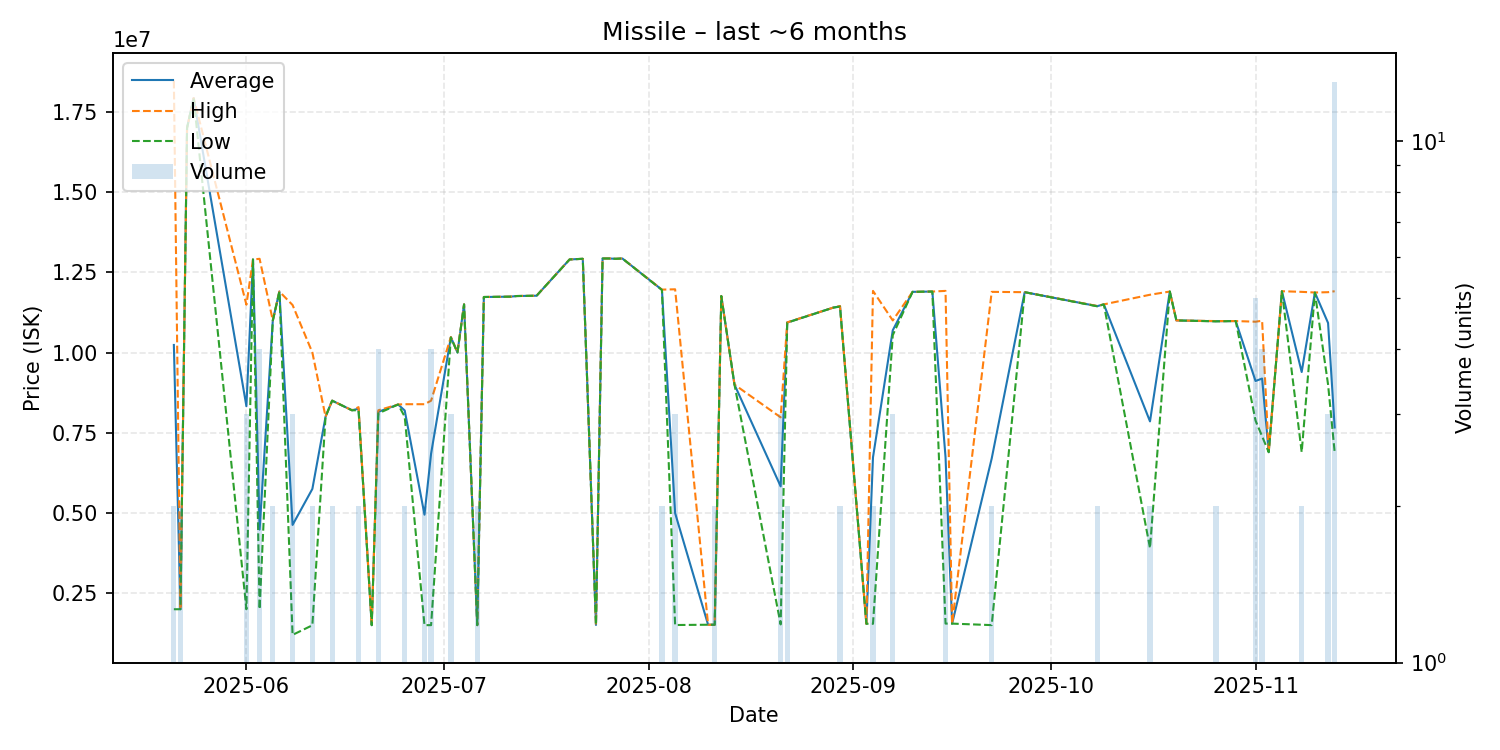

Data behind this chart, as committed beside it:
date, average, highest, lowest, order_count, volume
2025-05-21, 10235000, 18470000, 2000000, 2, 2
2025-05-22, 2000000, 2000000, 2000000, 1, 2
2025-05-23, 17000000, 17000000, 17000000, 1, 1
2025-05-24, 17930000, 17930000, 17930000, 1, 1
2025-06-01, 8326667, 11490000, 2000000, 3, 3
2025-06-02, 12900000, 12900000, 12900000, 1, 1
2025-06-03, 4482000, 12920000, 2000000, 4, 4
2025-06-05, 10995000, 11000000, 10990000, 2, 2
2025-06-06, 11900000, 11900000, 11900000, 1, 1
2025-06-08, 4627333, 11480000, 1201000, 2, 3
2025-06-11, 5749500, 9999000, 1500000, 2, 2
2025-06-13, 8000000, 8000000, 8000000, 1, 1
2025-06-14, 8500000, 8500000, 8500000, 2, 2
2025-06-17, 8200000, 8200000, 8200000, 1, 1
2025-06-18, 8249000, 8298000, 8200000, 2, 2
2025-06-20, 1503000, 1503000, 1503000, 1, 1
2025-06-21, 8151250, 8199500, 8103000, 4, 4
2025-06-24, 8380000, 8380000, 8380000, 1, 1
2025-06-25, 8194500, 8389000, 8000000, 2, 2
2025-06-28, 4946500, 8389000, 1504000, 2, 2
2025-06-29, 6848000, 8498000, 1504000, 4, 4
2025-07-02, 10476667, 10480000, 10470000, 3, 3
2025-07-03, 10000000, 10000000, 10000000, 1, 1
2025-07-04, 11500000, 11500000, 11500000, 1, 1
2025-07-06, 1504000, 1504000, 1504000, 2, 2
2025-07-07, 11730000, 11730000, 11730000, 1, 1
2025-07-11, 11740000, 11740000, 11740000, 1, 1
2025-07-12, 11760000, 11760000, 11760000, 1, 1
2025-07-15, 11770000, 11770000, 11770000, 1, 1
2025-07-20, 12900000, 12900000, 12900000, 1, 1
2025-07-22, 12920000, 12920000, 12920000, 1, 1
2025-07-24, 1510000, 1510000, 1510000, 1, 1
2025-07-25, 12930000, 12930000, 12930000, 1, 1
2025-07-26, 12930000, 12930000, 12930000, 1, 1
2025-07-27, 12920000, 12920000, 12920000, 1, 1
2025-07-28, 12930000, 12930000, 12930000, 1, 1
2025-08-03, 11955000, 11960000, 11950000, 2, 2
2025-08-05, 4995333, 11970000, 1508000, 2, 3
2025-08-10, 1517000, 1517000, 1517000, 1, 1
2025-08-11, 1517000, 1517000, 1517000, 1, 2
2025-08-12, 11760000, 11760000, 11760000, 1, 1
2025-08-14, 9000000, 9000000, 9000000, 1, 1
2025-08-21, 5829000, 7980000, 1527000, 3, 3
2025-08-22, 10935000, 10940000, 10930000, 2, 2
2025-08-29, 11400000, 11400000, 11400000, 1, 1
2025-08-30, 11440000, 11450000, 11430000, 2, 2
2025-09-03, 1547000, 1547000, 1547000, 1, 1
2025-09-04, 6733000, 11920000, 1546000, 2, 2
2025-09-07, 10693333, 11000000, 10540000, 3, 3
2025-09-10, 11890000, 11890000, 11890000, 1, 1
2025-09-13, 11900000, 11900000, 11900000, 1, 1
2025-09-15, 6736500, 11920000, 1553000, 2, 2
2025-09-16, 1552000, 1552000, 1552000, 1, 1
2025-09-22, 6697500, 11890000, 1505000, 2, 2
2025-09-27, 11880000, 11880000, 11880000, 1, 1
2025-10-08, 11445000, 11450000, 11440000, 2, 2
2025-10-09, 11500000, 11500000, 11500000, 1, 1
2025-10-16, 7853500, 11800000, 3907000, 2, 2
2025-10-19, 11900000, 11900000, 11900000, 1, 1
2025-10-20, 11000000, 11000000, 11000000, 1, 1
... 10 more rows
